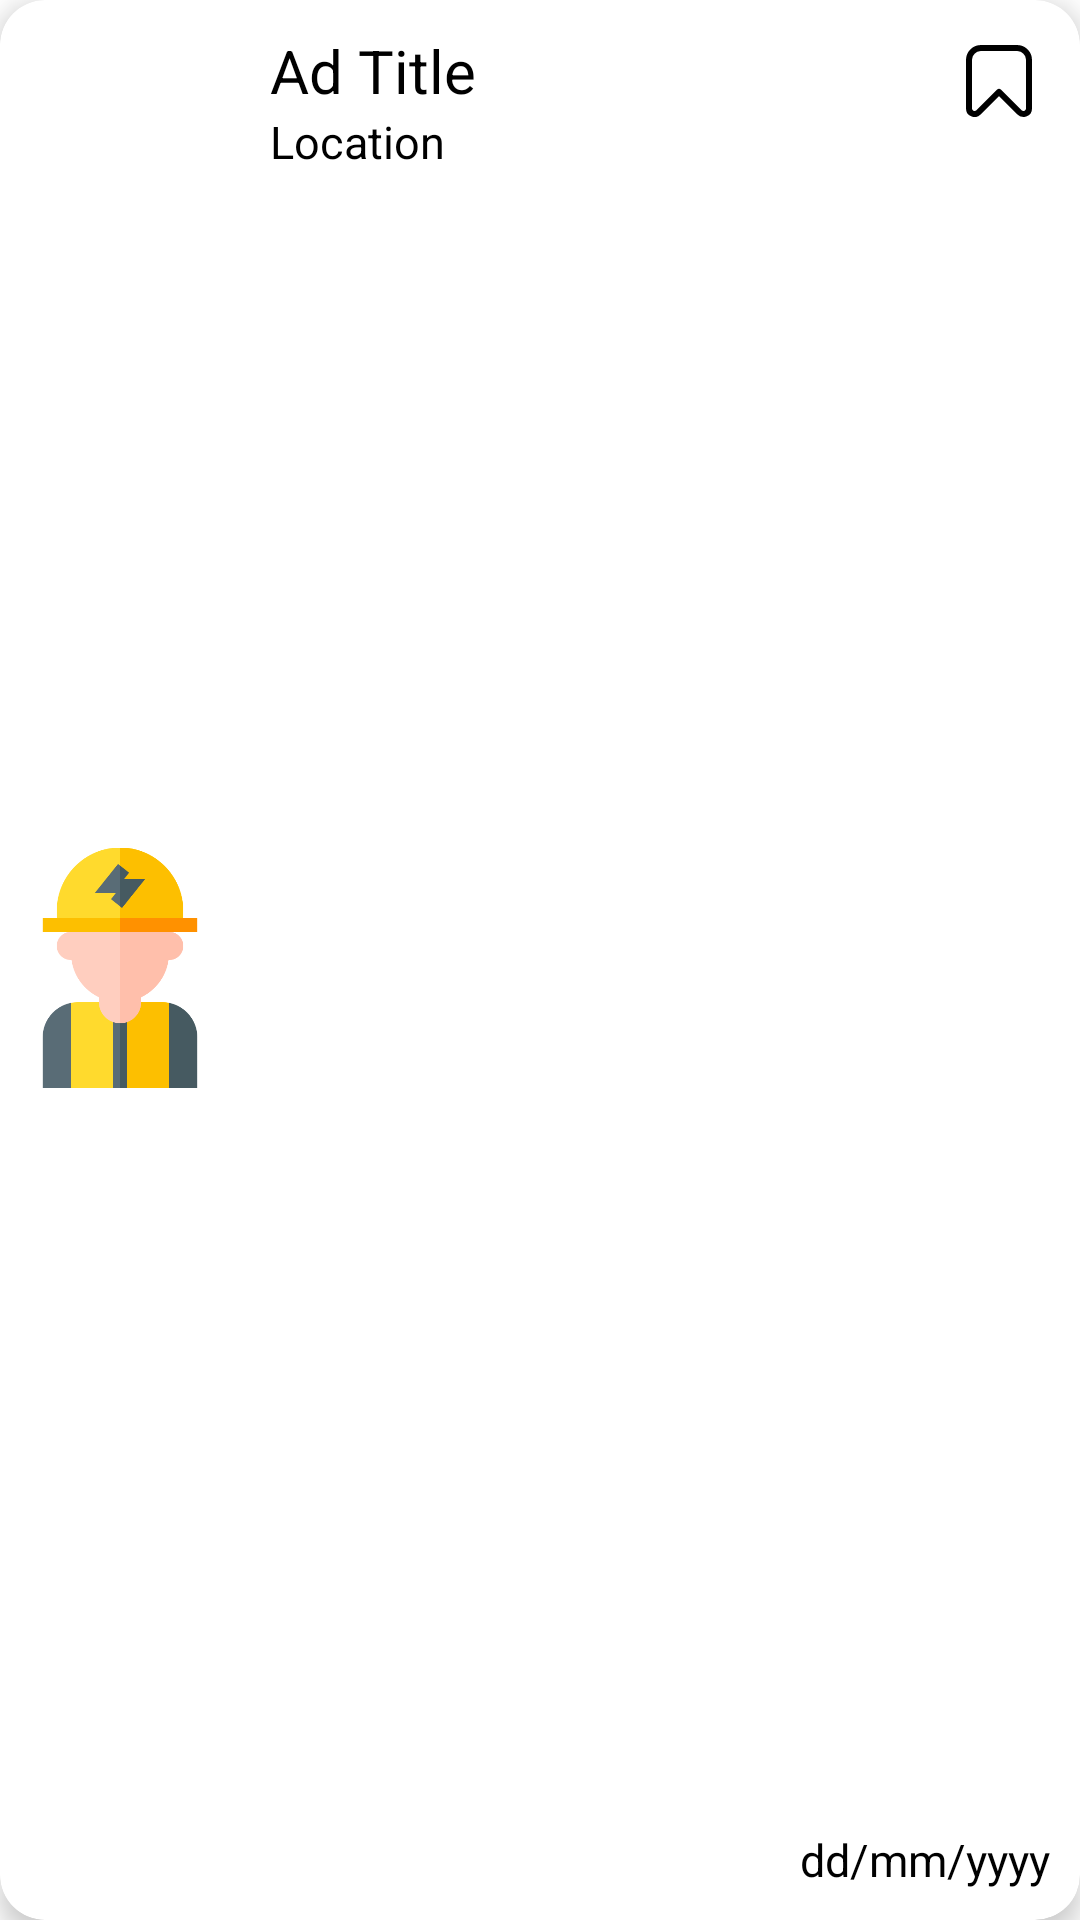

Produce the Android XML layout that renders to this screen, including the resource entries it uses.
<!-- AndroidManifest.xml: application theme Theme.MyApplication -->
<!-- res/layout/customer_item.xml -->
<?xml version="1.0" encoding="utf-8"?>
<androidx.cardview.widget.CardView
    xmlns:android="http://schemas.android.com/apk/res/android"
    xmlns:app="http://schemas.android.com/apk/res-auto"
    android:layout_width="match_parent"
    android:layout_height="126dp"
    android:layout_gravity="start"
    android:layout_margin="10dp"
    app:cardCornerRadius="15dp"
    app:cardElevation="5dp">

    <androidx.constraintlayout.widget.ConstraintLayout
        android:layout_width="match_parent"
        android:layout_height="match_parent"

        >
        <CheckBox
            android:id="@+id/faviv"
            android:layout_width="24dp"
            android:layout_height="24dp"
            android:button="@drawable/selector_wishlist_item"
            app:useMaterialThemeColors="false"
            android:layout_margin="15dp"
            app:layout_constraintRight_toRightOf="parent"
            app:layout_constraintTop_toTopOf="parent">

        </CheckBox>

        <ImageView
            android:id="@+id/logoiv"
            android:layout_width="80dp"
            android:layout_height="match_parent"
            android:layout_gravity="center"
            android:paddingTop="5dp"
            android:src="@drawable/electrician"
            app:layout_constraintBottom_toBottomOf="parent"
            app:layout_constraintLeft_toLeftOf="parent"
            app:layout_constraintTop_toTopOf="parent">

        </ImageView>

        <TextView
            android:id="@+id/titletv"
            android:layout_width="wrap_content"
            android:layout_height="wrap_content"
            android:text="Ad Title"
            android:textAlignment="center"
            android:textColor="@color/black"
            android:textSize="20sp"
            android:layout_margin="10dp"
            app:layout_constraintLeft_toRightOf="@+id/logoiv"
            app:layout_constraintTop_toTopOf="parent" />
        <TextView
            android:id="@+id/loctv"
            android:layout_width="wrap_content"
            android:layout_height="wrap_content"
            android:text="Location"
            android:textColor="@color/black"
            android:textSize="15sp"
            android:layout_marginStart="10dp"
            app:layout_constraintLeft_toRightOf="@+id/logoiv"
            app:layout_constraintTop_toBottomOf="@+id/titletv"  />

        <TextView
            android:id="@+id/datetv"
            android:layout_width="wrap_content"
            android:layout_height="wrap_content"
            android:layout_margin="10dp"
            android:text="dd/mm/yyyy"
            android:textAlignment="center"
            android:textColor="@color/black"
            android:textSize="15sp"
            app:layout_constraintBottom_toBottomOf="parent"
            app:layout_constraintEnd_toEndOf="parent" />


    </androidx.constraintlayout.widget.ConstraintLayout>

</androidx.cardview.widget.CardView>
<!-- resources referenced by this layout -->
<resources>
  <color name="black">#FF000000</color>
  <!-- drawable electrician: png bitmap (drawable, 12676 bytes) -->
  <!-- drawable selector_wishlist_item (drawable) -->
  <?xml version="1.0" encoding="utf-8"?>
  <animated-selector
  
      xmlns:android="http://schemas.android.com/apk/res/android">
  
      <item
          android:drawable="@drawable/bookmark_outline"
          android:state_checked="false"
          android:width="30dp"
          android:height="30dp"
          >
  
      </item>
      <item
          android:drawable="@drawable/bookmark_filled"
          android:state_checked="true"
          android:width="30dp"
          android:height="30dp">
  
      </item>
  
      <item android:drawable="@drawable/bookmark_outline"
          android:width="30dp"
          android:height="30dp">
  
      </item>
  </animated-selector>
  <style name="Theme.MyApplication" parent="Base.Theme.MyApplication" />
  <!-- drawable bookmark_outline (drawable) -->
  <vector xmlns:android="http://schemas.android.com/apk/res/android" android:height="24dp" android:viewportHeight="24" android:viewportWidth="24" android:width="24dp">
        
      <path android:fillColor="#FF000000" android:pathData="M20.137,24a2.8,2.8 0,0 1,-1.987 -0.835L12,17.051 5.85,23.169a2.8,2.8 0,0 1,-3.095 0.609A2.8,2.8 0,0 1,1 21.154V5A5,5 0,0 1,6 0H18a5,5 0,0 1,5 5V21.154a2.8,2.8 0,0 1,-1.751 2.624A2.867,2.867 0,0 1,20.137 24ZM6,2A3,3 0,0 0,3 5V21.154a0.843,0.843 0,0 0,1.437 0.6h0L11.3,14.933a1,1 0,0 1,1.41 0l6.855,6.819a0.843,0.843 0,0 0,1.437 -0.6V5a3,3 0,0 0,-3 -3Z"/>
      
  </vector>
  <!-- drawable bookmark_filled (drawable) -->
  <vector xmlns:android="http://schemas.android.com/apk/res/android" android:height="24dp" android:viewportHeight="24" android:viewportWidth="24" android:width="24dp">
        
      <path android:fillColor="#FA1E1E"
  
          android:pathData="M2.849,23.55a2.954,2.954 0,0 0,3.266 -0.644L12,17.053l5.885,5.853a2.956,2.956 0,0 0,2.1 0.881,3.05 3.05,0 0,0 1.17,-0.237A2.953,2.953 0,0 0,23 20.779V5a5.006,5.006 0,0 0,-5 -5H6A5.006,5.006 0,0 0,1 5V20.779A2.953,2.953 0,0 0,2.849 23.55Z"/>
      
  </vector>
  <style name="Base.Theme.MyApplication" parent="Theme.MaterialComponents.DayNight.NoActionBar">
          <item name="android:statusBarColor">@color/yellow</item>
          <item name="android:navigationBarColor">#D47B10</item>
  
      </style>
  <color name="yellow">#FFB300</color>
</resources>
